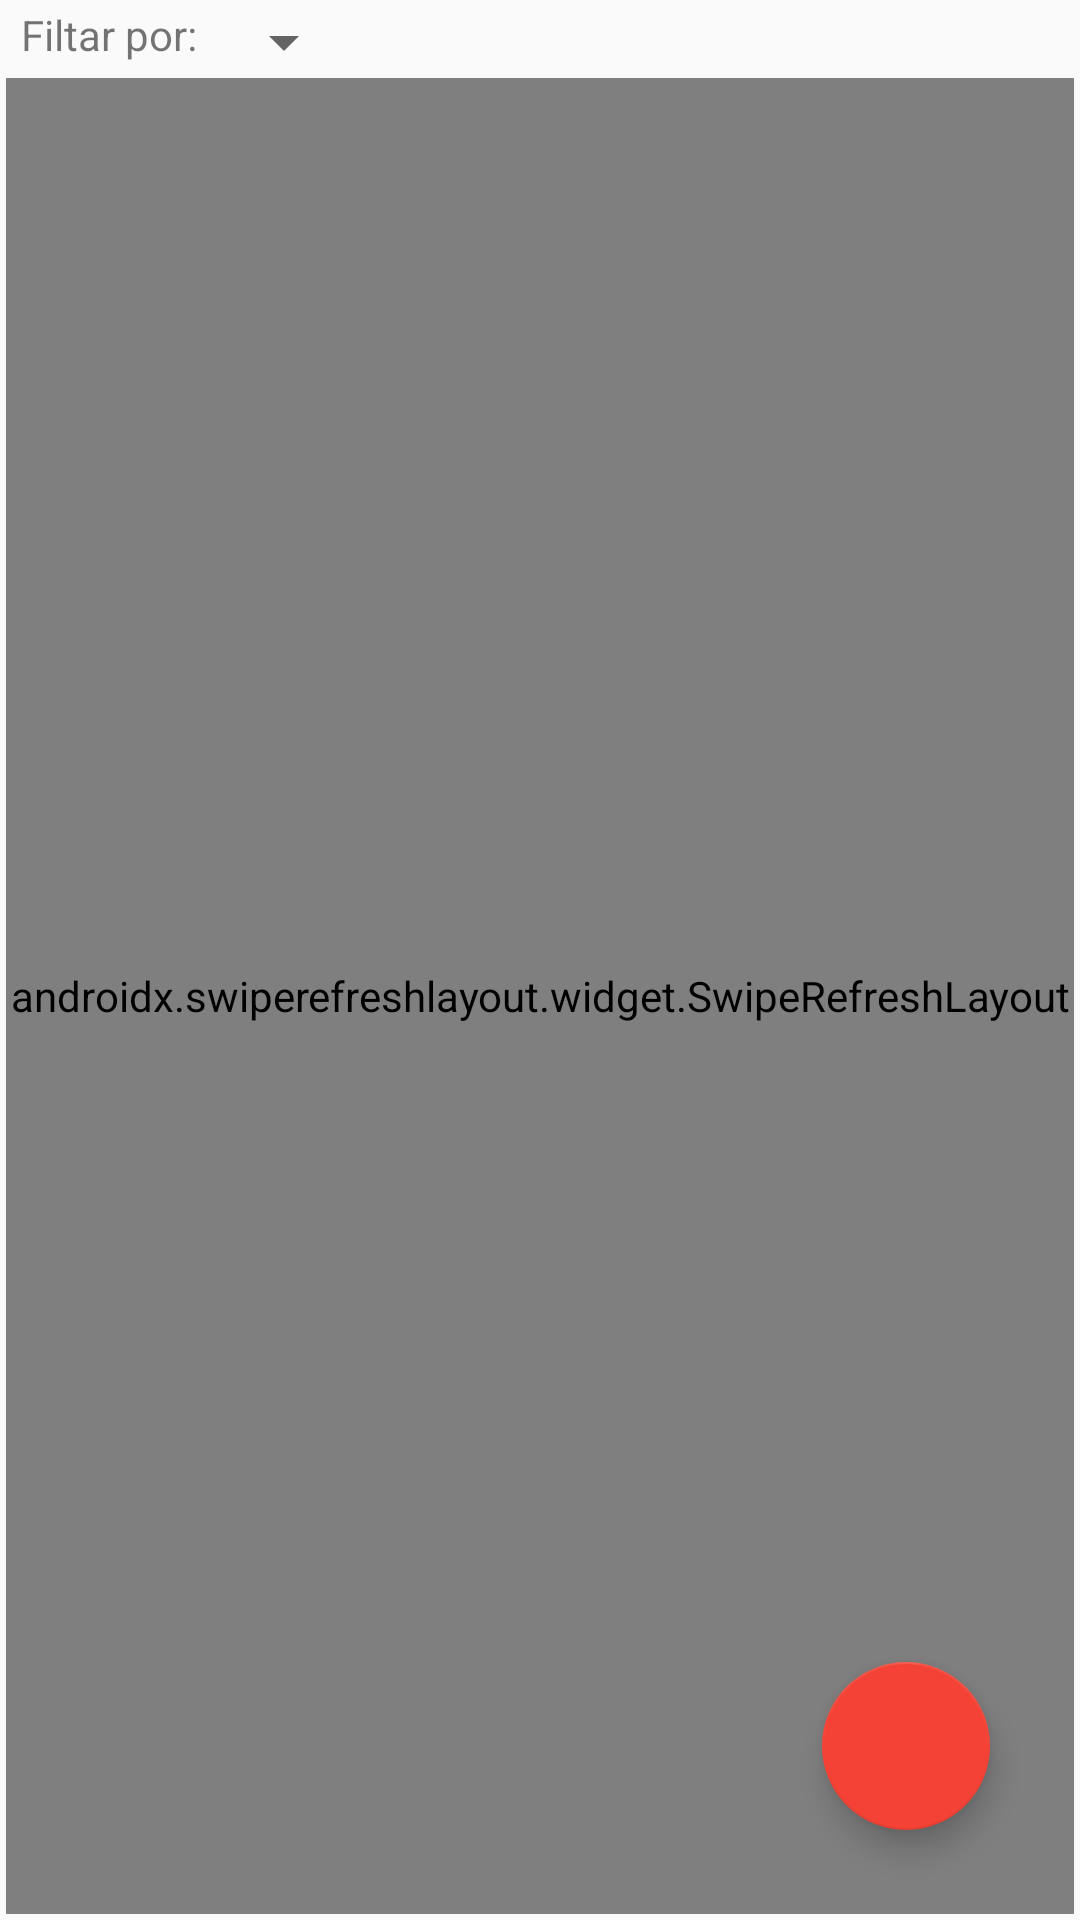

Android layout source for this screen:
<!-- AndroidManifest.xml: application theme AppTheme -->
<!-- res/layout/fragment_citas.xml -->
<?xml version="1.0" encoding="utf-8"?>
<FrameLayout xmlns:android="http://schemas.android.com/apk/res/android"
    xmlns:tools="http://schemas.android.com/tools"
    xmlns:app="http://schemas.android.com/apk/res-auto"
    android:layout_width="match_parent"
    android:layout_height="match_parent"
    tools:context=".Home.CitasFragment">

    <LinearLayout
        android:layout_width="match_parent"
        android:layout_height="match_parent"
        android:orientation="vertical"
        android:layout_margin="2dp">
        <LinearLayout
            android:orientation="horizontal"
            android:layout_width="match_parent"
            android:layout_height="wrap_content">
            <TextView
                android:layout_width="wrap_content"
                android:layout_height="wrap_content"
                android:layout_marginStart="5dp"
                android:text="Filtar por:"/>
            <Spinner
                android:id="@+id/filtar_cita"
                android:layout_width="wrap_content"
                android:layout_height="wrap_content"
                android:layout_marginStart="5dp"/>
        </LinearLayout>
        <androidx.swiperefreshlayout.widget.SwipeRefreshLayout
            android:id="@+id/recargar_citas"
            android:layout_width="match_parent"
            android:layout_height="match_parent">
            <androidx.recyclerview.widget.RecyclerView
                android:id="@+id/recycler_citas"
                android:layout_width="match_parent"
                android:layout_height="match_parent"/>
        </androidx.swiperefreshlayout.widget.SwipeRefreshLayout>

    </LinearLayout>

    <com.google.android.material.floatingactionbutton.FloatingActionButton
        android:id="@+id/add_cita"
        android:layout_width="wrap_content"
        android:layout_height="wrap_content"
        android:layout_gravity="end|bottom"
        android:src="@drawable/ic_baseline_add_24"
        android:contentDescription="@string/add"
        android:layout_margin="30dp"
        app:backgroundTint="@color/primaryColor"
        android:tint="@color/design_default_color_background" />


</FrameLayout>
<!-- resources referenced by this layout -->
<resources>
  <color name="primaryColor">#f44336</color>
  <string name="add">Nuevo</string>
  <style name="AppTheme" parent="Theme.AppCompat.Light.DarkActionBar">
          
          <item name="colorPrimary">@color/primaryColor</item>
          <item name="colorPrimaryDark">@color/primaryDarkColor</item>
          <item name="colorAccent">@color/secondaryColor</item>
      </style>
  <color name="primaryDarkColor">#ba000d</color>
  <color name="secondaryColor">#1565c0</color>
</resources>
